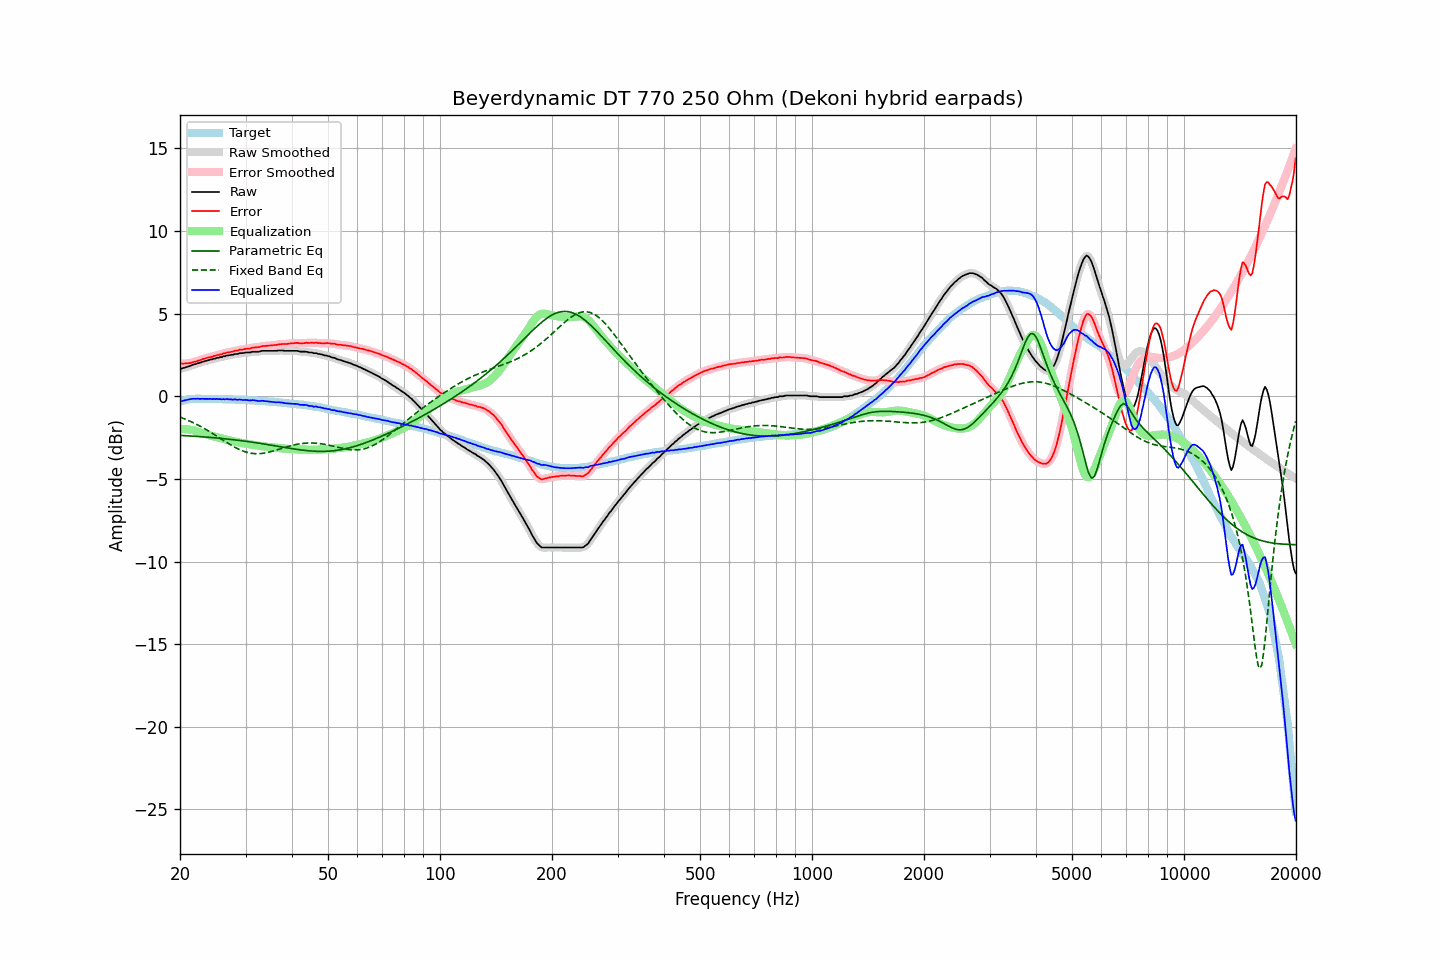

The file beside this chart, header and first rows:
frequency, raw, error, smoothed, error_smoothed, equalization, parametric_eq, fixed_band_eq, equalized_raw, equalized_smoothed, target
20.00, 1.67, 2.00, 1.67, 1.99, -1.98, -2.36, -1.26, -0.31, -0.32, -0.33
20.20, 1.68, 1.98, 1.69, 1.98, -1.98, -2.37, -1.30, -0.30, -0.29, -0.30
20.40, 1.71, 1.98, 1.71, 1.98, -1.98, -2.37, -1.33, -0.27, -0.27, -0.27
20.61, 1.74, 1.99, 1.74, 1.98, -1.98, -2.38, -1.37, -0.24, -0.25, -0.25
20.81, 1.77, 1.99, 1.77, 1.99, -1.99, -2.39, -1.41, -0.22, -0.22, -0.22
21.02, 1.80, 1.99, 1.80, 1.99, -2.00, -2.39, -1.46, -0.20, -0.20, -0.19
21.23, 1.83, 2.01, 1.83, 2.01, -2.02, -2.40, -1.50, -0.19, -0.18, -0.18
21.44, 1.86, 2.03, 1.87, 2.03, -2.03, -2.40, -1.54, -0.17, -0.17, -0.17
21.66, 1.91, 2.07, 1.90, 2.06, -2.06, -2.41, -1.59, -0.15, -0.16, -0.16
21.87, 1.93, 2.09, 1.93, 2.09, -2.08, -2.42, -1.64, -0.15, -0.15, -0.16
22.09, 1.96, 2.11, 1.97, 2.12, -2.11, -2.42, -1.68, -0.15, -0.15, -0.15
22.31, 2.00, 2.15, 1.99, 2.14, -2.14, -2.43, -1.73, -0.14, -0.15, -0.15
22.54, 2.02, 2.17, 2.02, 2.17, -2.18, -2.44, -1.78, -0.16, -0.15, -0.15
22.76, 2.05, 2.20, 2.05, 2.21, -2.21, -2.44, -1.84, -0.16, -0.15, -0.15
22.99, 2.09, 2.25, 2.08, 2.24, -2.24, -2.45, -1.89, -0.15, -0.16, -0.16
23.22, 2.11, 2.27, 2.11, 2.27, -2.27, -2.46, -1.94, -0.16, -0.15, -0.16
23.45, 2.14, 2.30, 2.14, 2.30, -2.30, -2.47, -2.00, -0.16, -0.16, -0.16
23.69, 2.17, 2.33, 2.17, 2.33, -2.33, -2.47, -2.06, -0.16, -0.16, -0.16
23.92, 2.19, 2.35, 2.19, 2.35, -2.35, -2.48, -2.11, -0.16, -0.16, -0.16
24.16, 2.23, 2.38, 2.22, 2.38, -2.38, -2.49, -2.17, -0.15, -0.16, -0.15
24.40, 2.23, 2.38, 2.24, 2.40, -2.41, -2.50, -2.23, -0.17, -0.16, -0.15
24.65, 2.28, 2.44, 2.27, 2.43, -2.43, -2.51, -2.29, -0.15, -0.16, -0.16
24.89, 2.28, 2.45, 2.29, 2.46, -2.45, -2.51, -2.35, -0.17, -0.16, -0.16
25.14, 2.33, 2.50, 2.32, 2.49, -2.48, -2.52, -2.42, -0.15, -0.16, -0.17
25.39, 2.33, 2.50, 2.34, 2.50, -2.51, -2.53, -2.48, -0.18, -0.17, -0.17
25.65, 2.37, 2.54, 2.36, 2.53, -2.53, -2.54, -2.54, -0.16, -0.17, -0.17
25.91, 2.37, 2.55, 2.38, 2.55, -2.56, -2.55, -2.60, -0.19, -0.18, -0.18
26.16, 2.42, 2.60, 2.41, 2.59, -2.58, -2.56, -2.66, -0.16, -0.17, -0.18
26.43, 2.42, 2.60, 2.43, 2.61, -2.61, -2.57, -2.73, -0.19, -0.17, -0.18
26.69, 2.47, 2.65, 2.46, 2.64, -2.63, -2.58, -2.79, -0.16, -0.17, -0.18
26.96, 2.47, 2.65, 2.48, 2.65, -2.65, -2.59, -2.85, -0.18, -0.18, -0.18
27.23, 2.49, 2.67, 2.49, 2.67, -2.68, -2.60, -2.91, -0.19, -0.19, -0.18
27.50, 2.51, 2.69, 2.50, 2.69, -2.70, -2.61, -2.97, -0.19, -0.19, -0.18
27.77, 2.51, 2.70, 2.53, 2.72, -2.72, -2.62, -3.02, -0.21, -0.19, -0.19
28.05, 2.56, 2.75, 2.54, 2.74, -2.74, -2.64, -3.08, -0.18, -0.20, -0.19
28.33, 2.56, 2.76, 2.56, 2.76, -2.76, -2.65, -3.13, -0.20, -0.20, -0.20
28.62, 2.56, 2.77, 2.58, 2.79, -2.78, -2.66, -3.18, -0.22, -0.20, -0.21
28.90, 2.61, 2.82, 2.59, 2.80, -2.80, -2.67, -3.22, -0.19, -0.21, -0.21
29.19, 2.61, 2.83, 2.61, 2.82, -2.82, -2.68, -3.27, -0.21, -0.21, -0.22
29.48, 2.61, 2.82, 2.62, 2.84, -2.83, -2.70, -3.30, -0.22, -0.21, -0.21
29.78, 2.63, 2.85, 2.63, 2.85, -2.85, -2.71, -3.34, -0.22, -0.22, -0.22
30.08, 2.65, 2.87, 2.64, 2.86, -2.87, -2.72, -3.37, -0.22, -0.23, -0.22
30.38, 2.65, 2.88, 2.65, 2.88, -2.88, -2.74, -3.40, -0.23, -0.23, -0.23
30.68, 2.65, 2.88, 2.66, 2.89, -2.90, -2.75, -3.42, -0.25, -0.24, -0.23
30.99, 2.66, 2.91, 2.67, 2.91, -2.91, -2.76, -3.44, -0.25, -0.24, -0.25
31.30, 2.70, 2.95, 2.69, 2.93, -2.93, -2.78, -3.46, -0.23, -0.24, -0.25
31.61, 2.70, 2.95, 2.70, 2.95, -2.94, -2.79, -3.47, -0.24, -0.24, -0.25
31.93, 2.70, 2.96, 2.70, 2.96, -2.96, -2.81, -3.47, -0.26, -0.26, -0.26
32.24, 2.70, 2.97, 2.70, 2.96, -2.98, -2.82, -3.48, -0.28, -0.28, -0.27
32.57, 2.70, 2.97, 2.71, 2.98, -2.99, -2.84, -3.47, -0.29, -0.28, -0.27
32.89, 2.72, 2.99, 2.72, 3.00, -3.01, -2.85, -3.47, -0.28, -0.28, -0.27
33.22, 2.75, 3.04, 2.74, 3.02, -3.02, -2.87, -3.46, -0.27, -0.28, -0.29
33.55, 2.75, 3.04, 2.75, 3.04, -3.03, -2.88, -3.44, -0.28, -0.28, -0.29
33.89, 2.75, 3.05, 2.75, 3.05, -3.04, -2.90, -3.43, -0.29, -0.29, -0.30
34.23, 2.75, 3.05, 2.75, 3.06, -3.05, -2.91, -3.41, -0.30, -0.30, -0.30
34.57, 2.75, 3.06, 2.75, 3.06, -3.06, -2.93, -3.39, -0.31, -0.31, -0.31
34.92, 2.75, 3.08, 2.75, 3.07, -3.07, -2.95, -3.36, -0.32, -0.32, -0.33
35.27, 2.75, 3.08, 2.75, 3.08, -3.08, -2.96, -3.34, -0.33, -0.33, -0.33
35.62, 2.75, 3.09, 2.75, 3.09, -3.09, -2.98, -3.31, -0.34, -0.35, -0.34
35.97, 2.75, 3.10, 2.75, 3.10, -3.11, -2.99, -3.28, -0.36, -0.36, -0.35
... 635 more rows
